Run: headless pygame with SDL's dummy video driver; simulated clock (each Clock.tick advances the game by its frame time, no real sleeping); random seed 0; keys injected as events and as key.get_pressed() state; mouse plan: one left click at the window centre at the start of phase 2, then a move to the lower-right quarter at the start of phase 3.
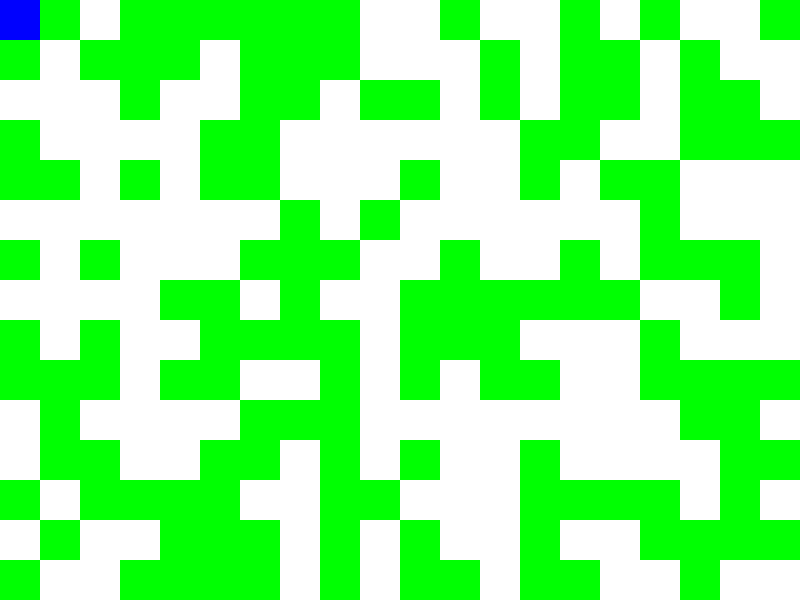
Frame 1 of 4 · flips 1–60 · no input
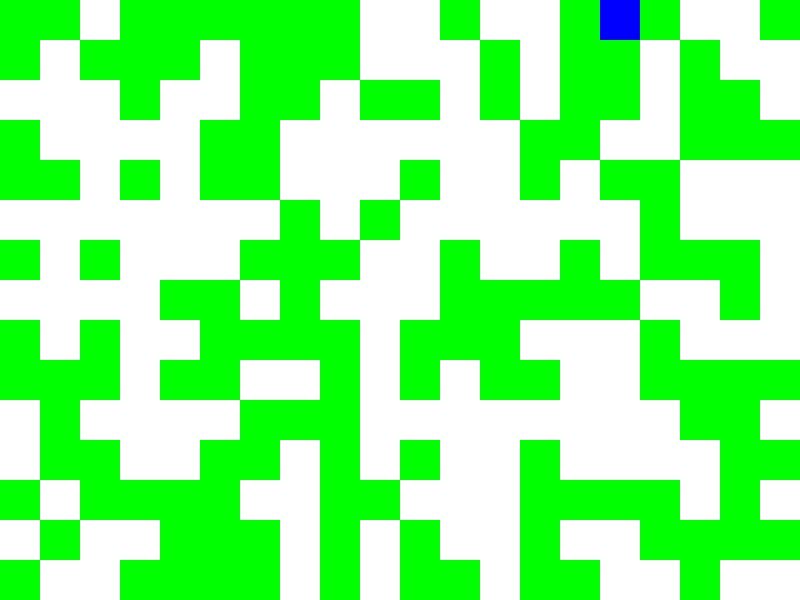
Frame 2 of 4 · flips 61–180 · clicked the window centre · tapped SPACE, RETURN · held RIGHT (→), D
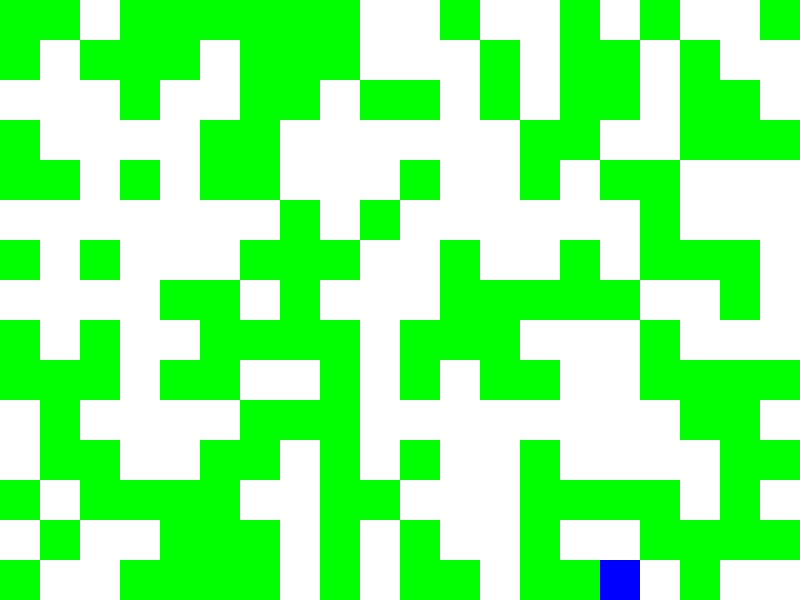
Frame 3 of 4 · flips 181–300 · moved the mouse to the lower-right quarter · held DOWN (↓), S
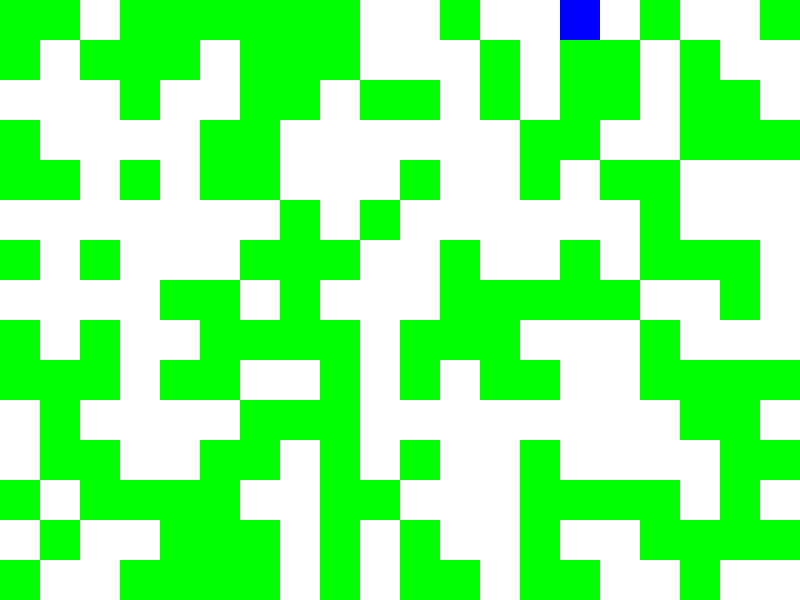
Frame 4 of 4 · flips 301–420 · held LEFT (←), A, UP (↑), W

The pygame program that drew these frames:

import pygame
import sys
import random

# Inicialização do Pygame
pygame.init()

# Definição de cores
branco = (255, 255, 255)
preto = (0, 0, 0)
verde = (0, 255, 0)
azul = (0, 0, 255)

# Configurações da tela
largura = 800
altura = 600
tamanho_bloco = 40
tela = pygame.display.set_mode((largura, altura))
pygame.display.set_caption('Minecraft Simples')

# Relógio para controlar a taxa de atualização da tela
relogio = pygame.time.Clock()

# Função para gerar um mundo aleatório
def gerar_mundo():
    mundo = [[random.choice([0, 1]) for _ in range(largura // tamanho_bloco)] for _ in range(altura // tamanho_bloco)]
    return mundo

# Função para desenhar o mundo
def desenhar_mundo(mundo):
    for linha in range(len(mundo)):
        for coluna in range(len(mundo[linha])):
            cor = branco if mundo[linha][coluna] == 0 else verde
            pygame.draw.rect(tela, cor, (coluna * tamanho_bloco, linha * tamanho_bloco, tamanho_bloco, tamanho_bloco))

# Função principal do jogo
def jogo():
    # Definição do mundo
    mundo = gerar_mundo()

    # Posição inicial do personagem
    personagem_x = 0
    personagem_y = 0

    # Variável para controlar se está colocando ou removendo blocos
    colocando_bloco = True

    while True:
        for evento in pygame.event.get():
            if evento.type == pygame.QUIT:
                pygame.quit()
                sys.exit()

            # Mudança entre colocar e remover blocos
            if evento.type == pygame.KEYDOWN:
                if evento.key == pygame.K_SPACE:
                    colocando_bloco = not colocando_bloco

            # Movimento do personagem
            if evento.type == pygame.MOUSEBUTTONDOWN:
                posicao_mouse = pygame.mouse.get_pos()
                coluna = posicao_mouse[0] // tamanho_bloco
                linha = posicao_mouse[1] // tamanho_bloco
                if colocando_bloco:
                    mundo[linha][coluna] = 1
                else:
                    mundo[linha][coluna] = 0

        # Movimento do personagem com as teclas de seta
        teclas = pygame.key.get_pressed()
        if teclas[pygame.K_UP] and personagem_y > 0:
            personagem_y -= 5
        elif teclas[pygame.K_DOWN] and personagem_y < altura - tamanho_bloco:
            personagem_y += 5
        elif teclas[pygame.K_LEFT] and personagem_x > 0:
            personagem_x -= 5
        elif teclas[pygame.K_RIGHT] and personagem_x < largura - tamanho_bloco:
            personagem_x += 5

        # Desenha o mundo na tela
        tela.fill(preto)
        desenhar_mundo(mundo)
        pygame.draw.rect(tela, azul, (personagem_x, personagem_y, tamanho_bloco, tamanho_bloco))  # Personagem
        pygame.display.update()

        # Controla a taxa de atualização da tela
        relogio.tick(60)

# Inicia o jogo
jogo()
